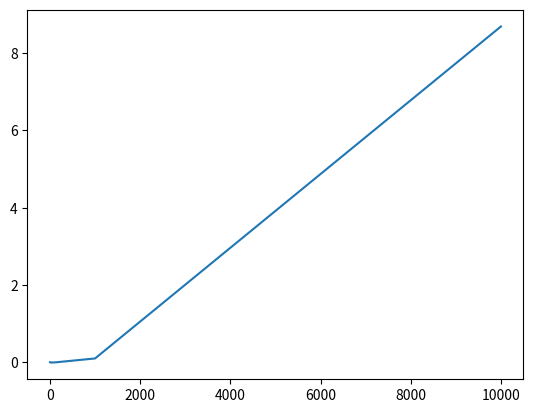

Write the Python code that produced this figure.
import numpy
import time
import matplotlib.pyplot as plt

def bubblesort(N):
    start = time.time()

    S = numpy.random.randint(low=0, high= 99, size=N)
    sigma =[i for i in range(N)]
    for i in range(0, N-1): #der code muss hier bei 0 starten, da unsere Listen bei .py zero-indexed sind
        for j in range(i+1, N):
            if S[sigma[j]] < S[sigma[i]]:
                tmp = sigma[i]
                sigma[i] = sigma[j]
                sigma[j] = tmp

    end = time.time()

    return end - start

# Das Programm vergleicht Werte in S, tauscht jedoch nur eine Liste der Indizes.
#Also wird nicht die geordnete Liste S ausgegeben, sondern eine "Anleitung" zum sortieren von S.

n_liste = [10**i for i in range(5)]
laufzeiten = [bubblesort(n) for n in n_liste]

plt.plot(n_liste, laufzeiten)
plt.show()